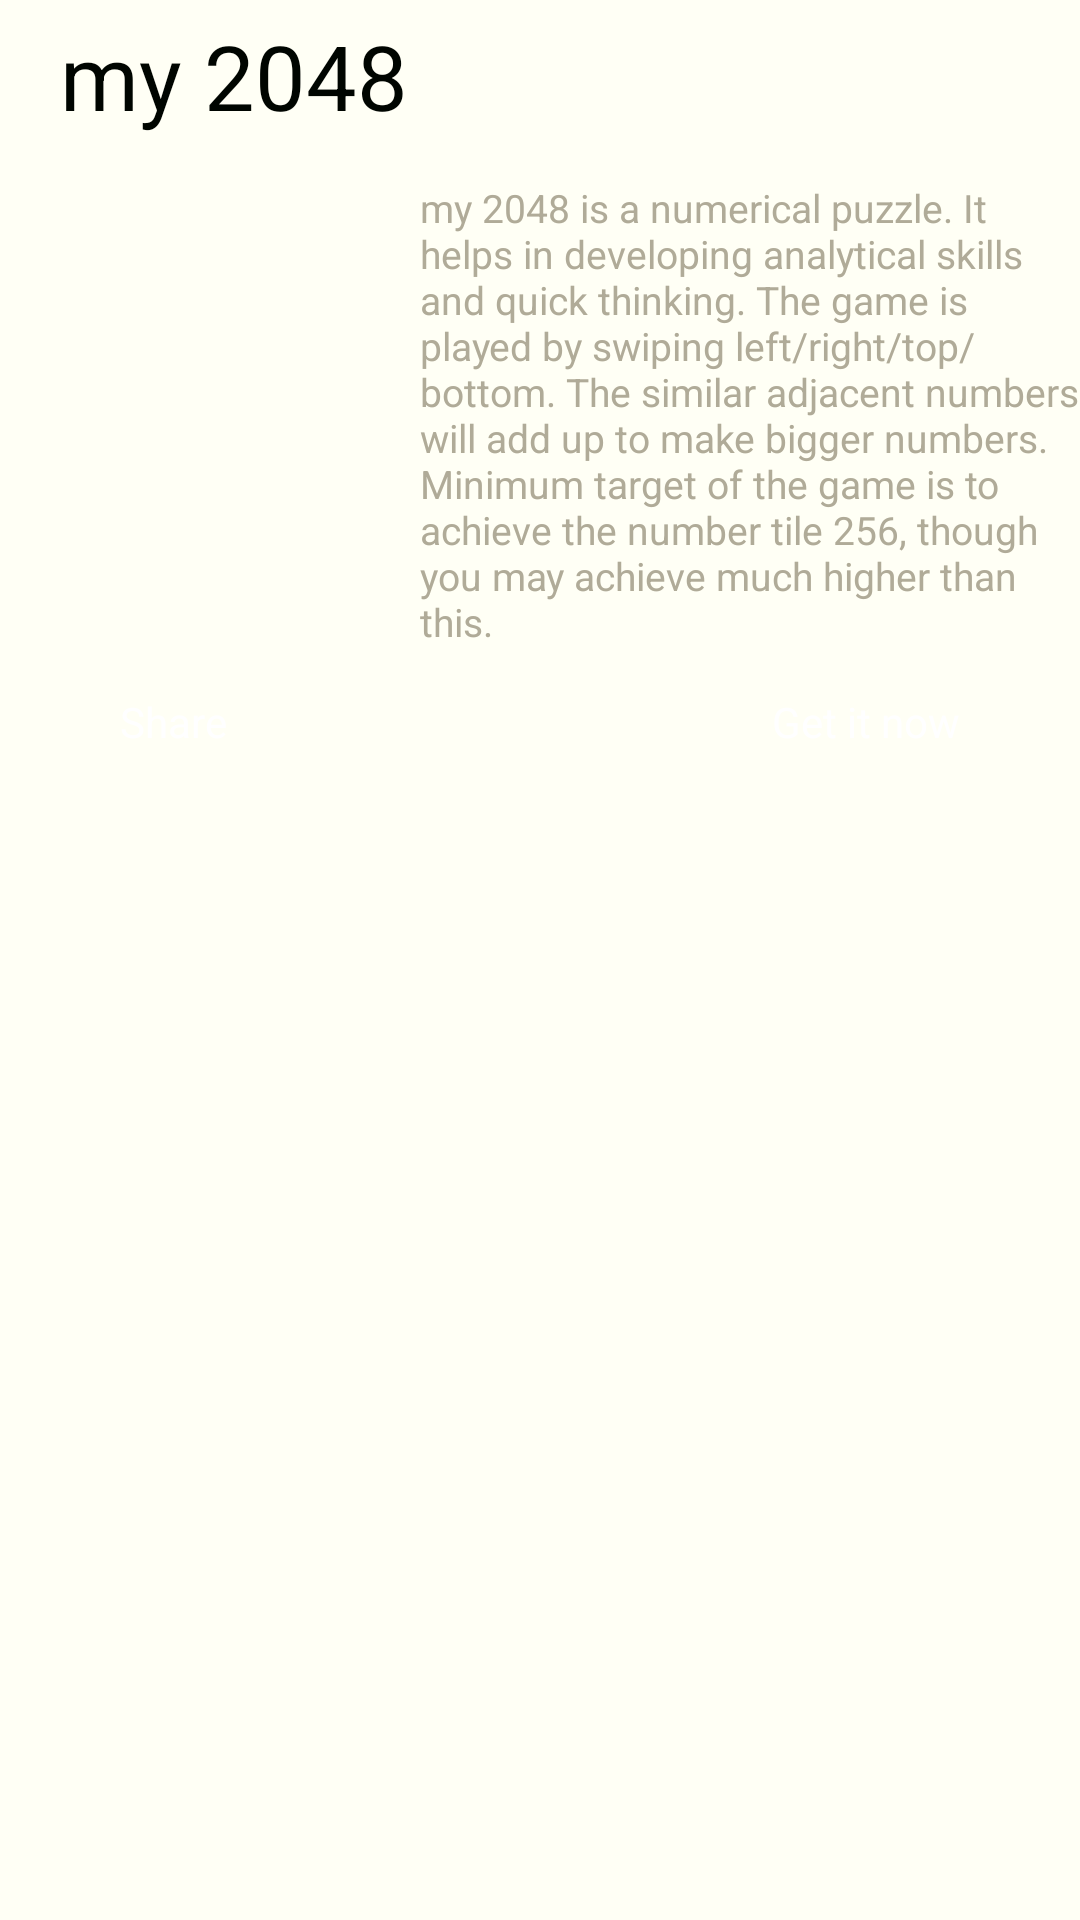

Here is an Android app screen rendered from its layout file. Give the layout XML and the strings, colors and styles it references.
<!-- AndroidManifest.xml: application theme AppTheme -->
<!-- res/layout/listitem_getmore.xml -->
<?xml version="1.0" encoding="utf-8"?>
<RelativeLayout
    xmlns:android="http://schemas.android.com/apk/res/android"
    android:layout_width="match_parent"
    android:layout_height="match_parent"
    android:paddingBottom="20dp"
    android:background="#FFFFF5">

    <TextView
        android:id="@+id/textViewAppTitle"
        android:text="my 2048"
        android:layout_height="wrap_content"
        android:layout_width="wrap_content"
        android:layout_marginLeft="20dp"
        android:layout_marginStart="20dp"
        android:layout_marginTop="5dp"
        android:layout_marginBottom="5dp"
        android:textColor="#000500"
        android:textSize="@dimen/subject_text_size"
        />

    <LinearLayout
        android:id="@+id/linearLayout"
        android:layout_below="@+id/textViewAppTitle"
        android:layout_width="match_parent"
        android:layout_height="wrap_content">
        <ImageView
            android:id="@+id/imageViewAppImage"
            android:layout_width="@dimen/getmore_image_size"
            android:layout_height="@dimen/getmore_image_size"
            android:layout_marginLeft="10dp"
            android:layout_marginStart="10dp"
            android:layout_marginTop="10dp"
            android:layout_marginBottom="10dp"
            android:src="@drawable/g2048"/>

        

        <TextView
            android:id="@+id/textViewAppDescription"
            android:text="my 2048 is a numerical puzzle. It helps in developing analytical skills and quick thinking. The game is played by swiping left/right/top/bottom. The similar adjacent numbers will add up to make bigger numbers. Minimum target of the game is to achieve the number tile 256, though you may achieve much higher than this."
            android:layout_height="wrap_content"
            android:layout_width="wrap_content"
            android:layout_marginStart="10dp"
            android:layout_marginLeft="10dp"
            android:layout_marginTop="10dp"
            android:layout_marginBottom="5dp"
            android:layout_toEndOf="@+id/imageViewAppImage"
            android:layout_toRightOf="@+id/imageViewAppImage"
            android:layout_below="@+id/textViewAppTitle"
            android:textColor="@color/tag_line_text_color"
            android:layout_centerHorizontal="true"
            android:layout_centerVertical="true"
            android:textSize="13sp"
            />

    </LinearLayout>

    <Button
        android:id="@+id/buttonGetItNow"
        android:layout_width="wrap_content"
        android:layout_height="wrap_content"
        android:layout_below="@+id/linearLayout"
        android:layout_marginTop="10dp"
        android:layout_alignParentRight="true"
        android:layout_alignParentEnd="true"
        android:layout_marginRight="10dp"
        android:layout_marginEnd="10dp"
        android:text = "Get it now"
        android:paddingRight="30dp"
        android:paddingLeft="30dp"
        android:focusable="false"
        android:tag="https://play.google.com/store/apps/details?id=moderndayeducation.game2048"
        android:textColor="#FFFFFF"
        android:background="@drawable/rounded_button_dark_grey"/>

    <Button
        android:id="@+id/buttonShare"
        android:layout_width="wrap_content"
        android:layout_height="wrap_content"
        android:layout_below="@+id/linearLayout"
        android:layout_marginTop="10dp"
        android:layout_alignParentLeft="true"
        android:layout_alignParentStart="true"
        android:layout_marginLeft="10dp"
        android:layout_marginStart="10dp"
        android:text = "Share"
        android:paddingRight="30dp"
        android:paddingLeft="30dp"
        android:focusable="false"
        android:textColor="#FFFFFF"
        android:background="@drawable/rounded_button_dark_grey"/>

</RelativeLayout>
<!-- resources referenced by this layout -->
<resources>
  <color name="tag_line_text_color">#b0ab98</color>
  <dimen name="getmore_image_size">120dp</dimen>
  <dimen name="subject_text_size">30sp</dimen>
  <style name="AppTheme" parent="android:Theme.Light" />
</resources>
